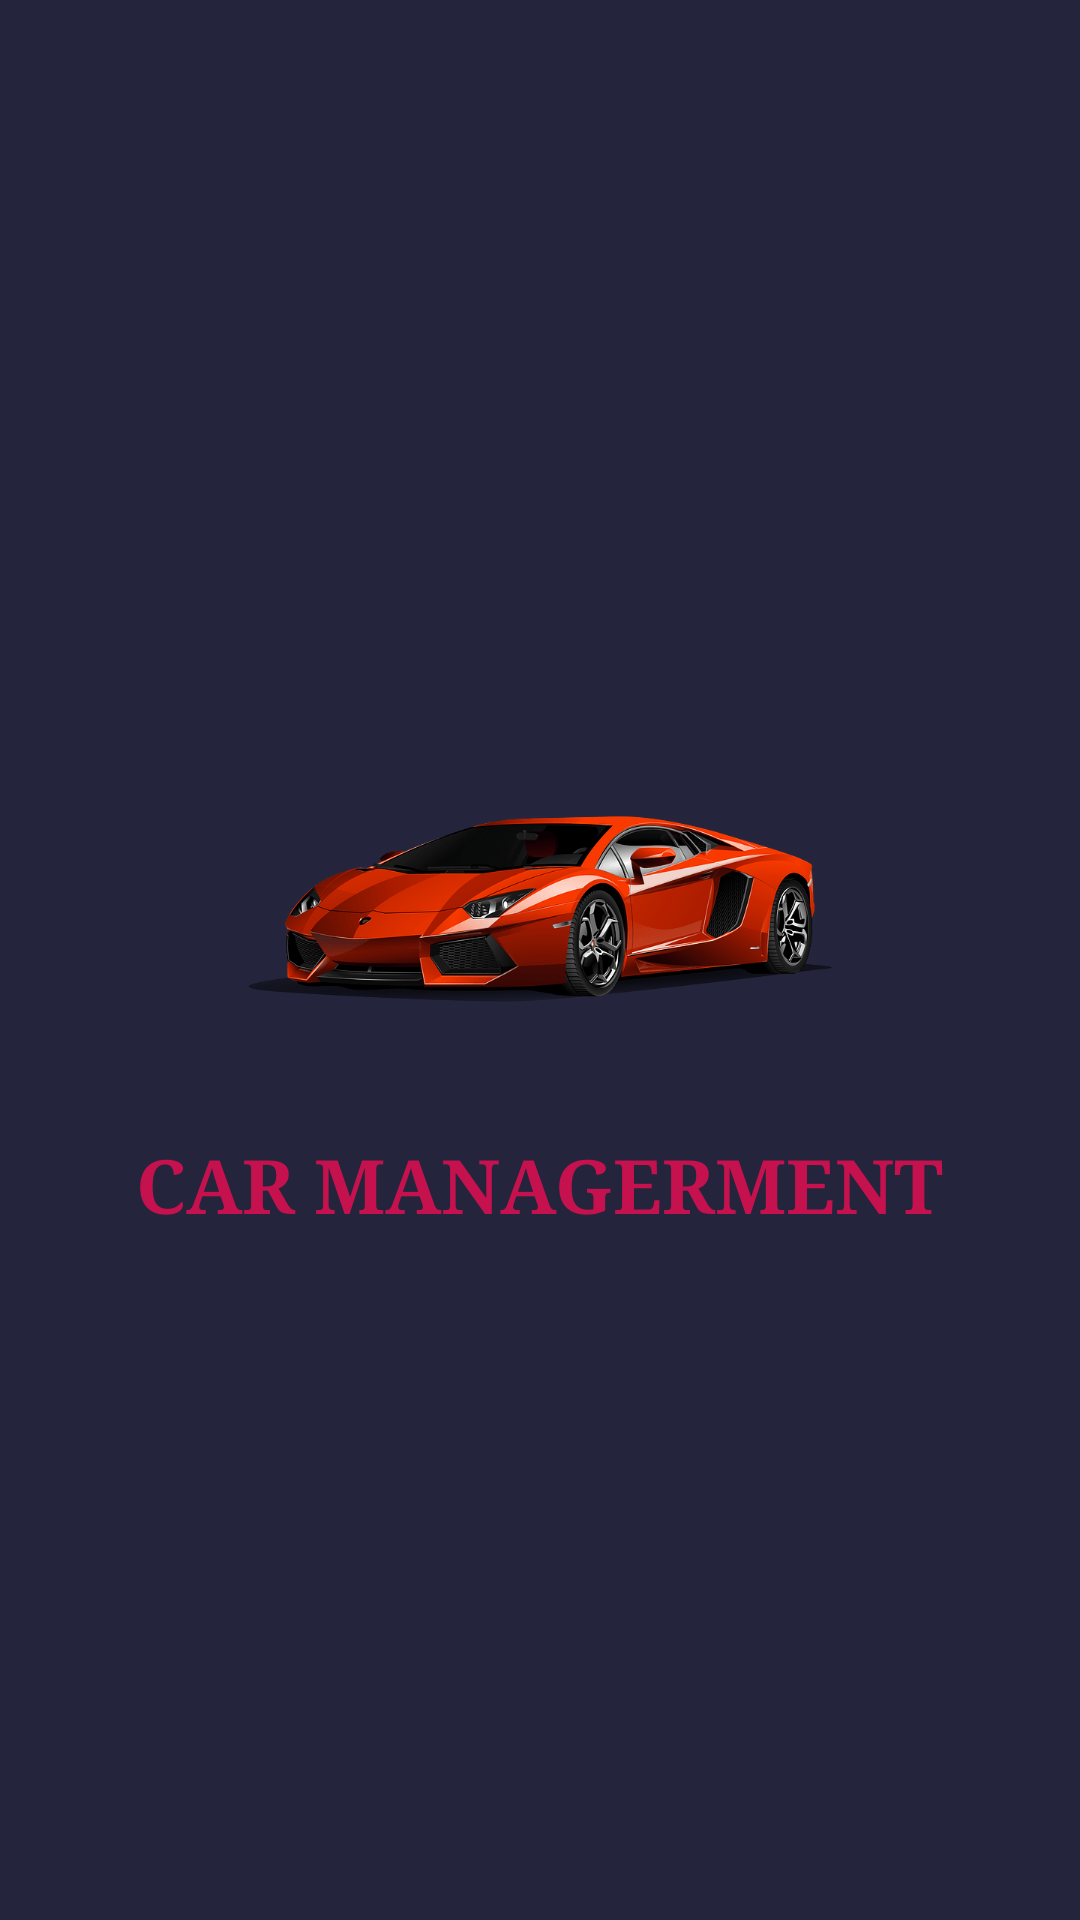

The Android layout XML behind this screen, and the referenced resources:
<!-- AndroidManifest.xml: application theme Theme.ProjectMyApplication -->
<!-- res/layout/activity_start.xml -->
<?xml version="1.0" encoding="utf-8"?>
<LinearLayout
    xmlns:android="http://schemas.android.com/apk/res/android"
    android:layout_width="match_parent"
    android:layout_height="match_parent"
    android:orientation="vertical"
    android:gravity="center"
    android:background="#24253c"
    >

    <ImageView
        android:id="@+id/img_start"
        android:layout_width="200dp"
        android:layout_height="150dp"
        android:layout_gravity="center"
        android:src="@drawable/img_3" />

    <TextView
        android:layout_width="wrap_content"
        android:layout_height="wrap_content"
        android:layout_gravity="center"
        android:fontFamily="serif"
        android:gravity="center"
        android:text="CAR MANAGERMENT"
        android:textColor="#C6114F"
        android:textSize="25dp"
        android:textStyle="bold" />

</LinearLayout>
<!-- resources referenced by this layout -->
<resources>
  <!-- drawable img_3: png bitmap (drawable, 94776 bytes) -->
  <style name="Theme.ProjectMyApplication" parent="Theme.MaterialComponents.DayNight.NoActionBar">
          
          <item name="colorPrimary">@color/purple_500</item>
          <item name="colorPrimaryVariant">@color/purple_700</item>
          <item name="colorOnPrimary">@color/white</item>
          
          <item name="colorSecondary">@color/teal_200</item>
          <item name="colorSecondaryVariant">@color/teal_700</item>
          <item name="colorOnSecondary">@color/black</item>
          
          <item name="android:statusBarColor" tools:targetApi="l">?attr/colorPrimaryVariant</item>
          
      </style>
  <!-- not gathered from this repository: default colours our renderer supplied (Android Studio template values) -->
  <color name="purple_500">#FF6200EE</color>
  <color name="purple_700">#FF3700B3</color>
  <color name="teal_200">#FF03DAC5</color>
  <color name="teal_700">#FF018786</color>
  <color name="black">#FF000000</color>
  <color name="white">#FFFFFFFF</color>
</resources>
